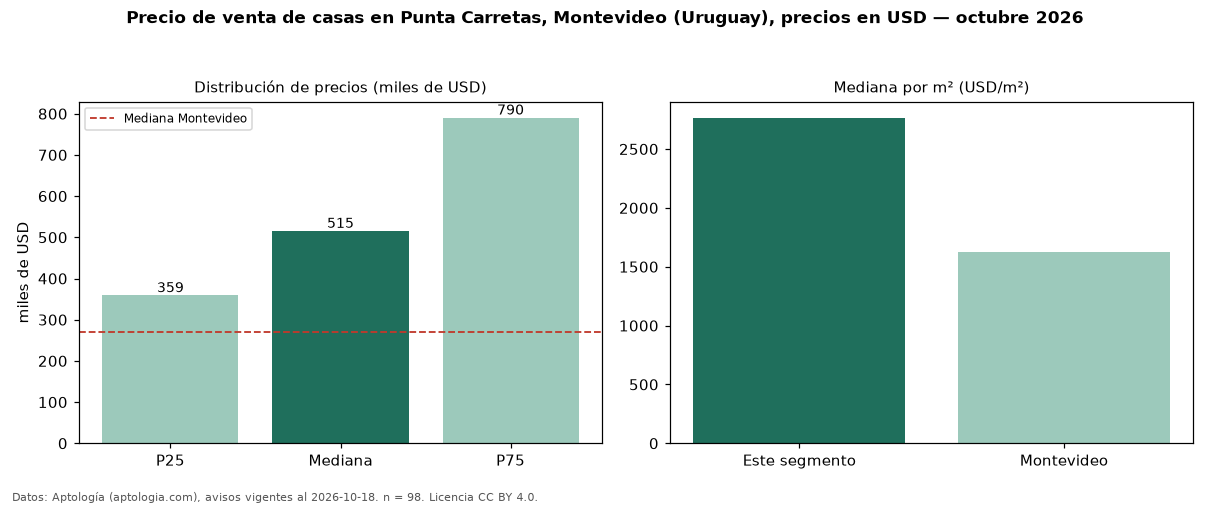

The data file committed next to this chart (first rows):
seccion, metrica, valor, moneda, n
precio, p25, 358750, USD, 98
precio, mediana, 515000, USD, 98
precio, p75, 790000, USD, 98
precio, minimo, 95000, USD, 98
precio, maximo, 1950000, USD, 98
m2, mediana_precio_m2, 2765, USD, 94
m2, area_mediana_m2, 216.0, m2, 94
banos, mediana_banos, 3.0, , 
parqueadero, pct_con_parqueadero, 100.0, %, 74
habitaciones, 3+, 540000, USD, 89
ciudad, mediana_ciudad_referencia, 269000, USD, 
ciudad, mediana_m2_ciudad, 1626, USD, 
fuente, fecha_datos, 2026-10-18, , 
fuente, atribucion, https://www.aptologia.com/uy/venta/monte…, , 
fuente, licencia, CC BY 4.0, , 
